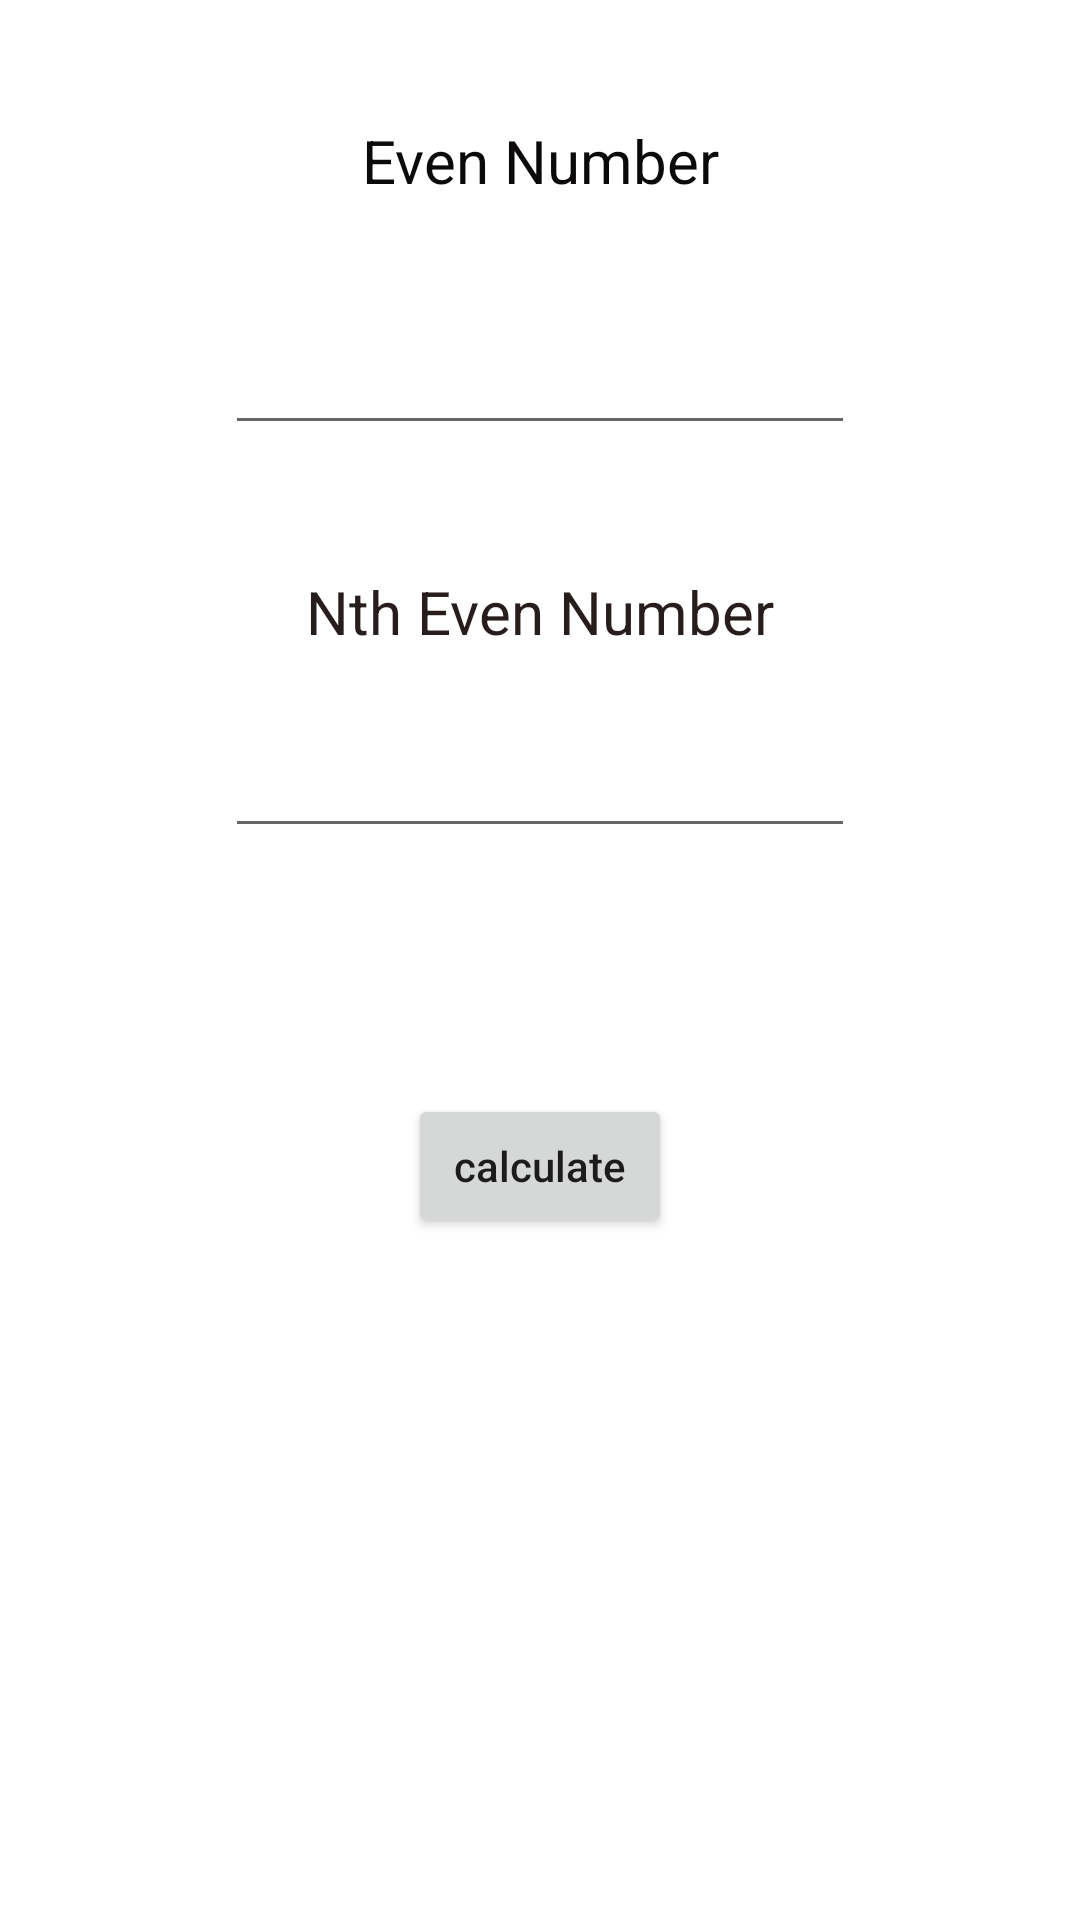

Android layout source for this screen:
<!-- AndroidManifest.xml: application theme Theme.AlgorithmPractice -->
<!-- res/layout/activity_ntheven.xml -->
<?xml version="1.0" encoding="utf-8"?>
<androidx.constraintlayout.widget.ConstraintLayout xmlns:android="http://schemas.android.com/apk/res/android"
    xmlns:app="http://schemas.android.com/apk/res-auto"
    xmlns:tools="http://schemas.android.com/tools"
    android:layout_width="match_parent"
    android:layout_height="match_parent"
    tools:context=".NevenActivity">

    <TextView
        android:id="@+id/textView5"
        android:layout_width="wrap_content"
        android:layout_height="wrap_content"
        android:layout_marginTop="40dp"
        android:text="Even Number"
        android:textColor="#0B0909"
        android:textSize="20sp"
        app:layout_constraintEnd_toEndOf="parent"
        app:layout_constraintStart_toStartOf="parent"
        app:layout_constraintTop_toTopOf="parent" />

    <EditText
        android:id="@+id/even_number_txt"
        android:layout_width="wrap_content"
        android:layout_height="wrap_content"
        android:layout_marginTop="40dp"
        android:ems="10"
        android:inputType="textPersonName"
        app:layout_constraintEnd_toEndOf="parent"
        app:layout_constraintStart_toStartOf="parent"
        app:layout_constraintTop_toBottomOf="@+id/textView5" />

    <TextView
        android:id="@+id/textView6"
        android:layout_width="wrap_content"
        android:layout_height="wrap_content"
        android:layout_marginTop="42dp"
        android:text="Nth Even Number"
        android:textColor="#271D1D"
        android:textSize="20sp"
        app:layout_constraintEnd_toEndOf="parent"
        app:layout_constraintStart_toStartOf="parent"
        app:layout_constraintTop_toBottomOf="@+id/even_number_txt" />

    <EditText
        android:id="@+id/nth_even_number_txt"
        android:layout_width="wrap_content"
        android:layout_height="wrap_content"
        android:layout_marginTop="24dp"
        android:ems="10"
        android:inputType="textPersonName"
        app:layout_constraintEnd_toEndOf="parent"
        app:layout_constraintStart_toStartOf="parent"
        app:layout_constraintTop_toBottomOf="@+id/textView6" />

    <Button
        android:id="@+id/calculate_btn"
        android:layout_width="wrap_content"
        android:layout_height="wrap_content"
        android:layout_marginTop="82dp"
        android:text="calculate"
        android:textAllCaps="false"
        app:layout_constraintEnd_toEndOf="parent"
        app:layout_constraintStart_toStartOf="parent"
        app:layout_constraintTop_toBottomOf="@+id/nth_even_number_txt" />
</androidx.constraintlayout.widget.ConstraintLayout>
<!-- resources referenced by this layout -->
<resources>
  <style name="Theme.AlgorithmPractice" parent="Theme.MaterialComponents.DayNight.DarkActionBar">
          
          <item name="colorPrimary">@color/purple_500</item>
          <item name="colorPrimaryVariant">@color/purple_700</item>
          <item name="colorOnPrimary">@color/white</item>
          
          <item name="colorSecondary">@color/teal_200</item>
          <item name="colorSecondaryVariant">@color/teal_700</item>
          <item name="colorOnSecondary">@color/black</item>
          
          <item name="android:statusBarColor">?attr/colorPrimaryVariant</item>
          
      </style>
  <!-- not gathered from this repository: default colours our renderer supplied (Android Studio template values) -->
  <color name="purple_500">#FF6200EE</color>
  <color name="purple_700">#FF3700B3</color>
  <color name="teal_200">#FF03DAC5</color>
  <color name="teal_700">#FF018786</color>
  <color name="black">#FF000000</color>
  <color name="white">#FFFFFFFF</color>
</resources>
